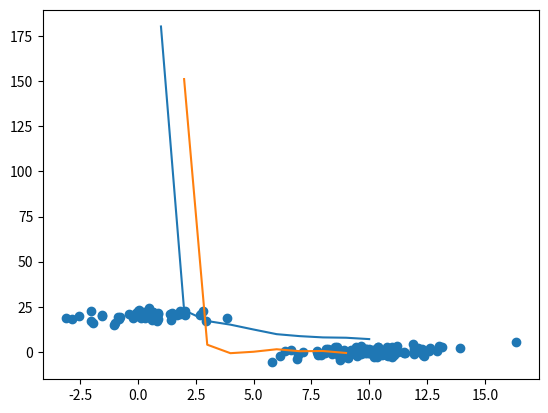

The script that saved this image:
from matplotlib import pyplot as plt
from scipy.cluster.hierarchy import dendrogram, linkage, cophenet, inconsistent
from scipy.spatial.distance import pdist
import numpy as np

# generate two clusters : a with 100 points, b with 50

np.random.seed(4711)
a = np.random.multivariate_normal([10, 0], [[3, 1], [1, 4]], size=[100, ])
b = np.random.multivariate_normal([0, 20], [[3, 1], [1, 4]], size=[50, ])
X = np.concatenate((a, b), )

# print(X.shape)

plt.scatter(X[:,0], X[:,1])
#plt.show()

# generate linkage matrix
Z = linkage(X, 'ward')

c, coph_dists = cophenet(Z, pdist(X))
# print(c)

# # print(Z[:20])
# print(X[[33, 68, 62]])
#
# idxs = [33, 68, 62]
# plt.figure(figsize=(10, 8))
# plt.scatter(X[:,0], X[:,1])
# plt.scatter(X[idxs,0], X[idxs,1], c='r')
# idxs = [15, 69, 41]
# plt.scatter(X[idxs,0], X[idxs,1], c='y')
# # plt.show()
#
# # calculate full dendrogram
# plt.figure(figsize=(25, 10))
# plt.title('Hierarchial Clusterning Dendrogram')
# plt.xlabel('sample index')
# plt.ylabel('distance')
#
# dendrogram(Z,
#            leaf_rotation=90,
#            leaf_font_size=8 )
# # plt.show()
#
# print(Z[-4:,2])
#
# plt.title('Hierarchical Clustering Dendrogram (truncated)')
# plt.xlabel('sample index or (cluster size)')
# plt.ylabel('distance')
# dendrogram(
#     Z,
#     truncate_mode='lastp',  # show only the last p merged clusters
#     p=12,  # show only the last p merged clusters
#     leaf_rotation=90.,
#     leaf_font_size=12.,
#     show_contracted=True,  # to get a distribution impression in truncated branches
# )
# #plt.show()
#
#
# def fancy_dendrogram(*args, **kwargs):
#     max_d = kwargs.pop('max_d', None)
#     if max_d and 'color_threshold' not in kwargs:
#         kwargs['color_threshold'] = max_d
#     annotate_above = kwargs.pop('annotate_above', 0)
#
#     ddata = dendrogram(*args, **kwargs)
#
#     if not kwargs.get('no_plot', False):
#         plt.title('Hierarchical Clustering Dendrogram (truncated)')
#         plt.xlabel('sample index or (cluster size)')
#         plt.ylabel('distance')
#         for i, d, c in zip(ddata['icoord'], ddata['dcoord'], ddata['color_list']):
#             x = 0.5 * sum(i[1:3])
#             y = d[1]
#             if y > annotate_above:
#                 plt.plot(x, y, 'o', c=c)
#                 plt.annotate("%.3g" % y, (x, y), xytext=(0, -5),
#                              textcoords='offset points',
#                              va='top', ha='center')
#         if max_d:
#             plt.axhline(y=max_d, c='k')
#     return ddata
#
# # set cut-off to 50
# max_d = 50  # max_d as in max_distance
#
# fancy_dendrogram(
#     Z,
#     truncate_mode='lastp',
#     p=12,
#     leaf_rotation=90.,
#     leaf_font_size=12.,
#     show_contracted=True,
#     annotate_above=10,
#     max_d=max_d,  # plot a horizontal cut-off line
# )
# plt.show()


# fancy_dendrogram(
#     Z,
#     truncate_mode='lastp',
#     p=12,
#     leaf_rotation=90.,
#     leaf_font_size=12.,
#     show_contracted=True,
#     annotate_above=10,
#     max_d=16,
# )
# plt.show()

# depth = 5
depth = 3
incons = inconsistent(Z, depth)
print(incons[-10:])

last = Z[-10:, 2]
last_rev = last[::-1]
idxs = np.arange(1, len(last) + 1)
plt.plot(idxs, last_rev)

acceleration = np.diff(last, 2)  # 2nd derivative of the distances
acceleration_rev = acceleration[::-1]
plt.plot(idxs[:-2] + 1, acceleration_rev)
plt.show()
k = acceleration_rev.argmax() + 2  # if idx 0 is the max of this we want 2 clusters
print ("clusters:", k)
